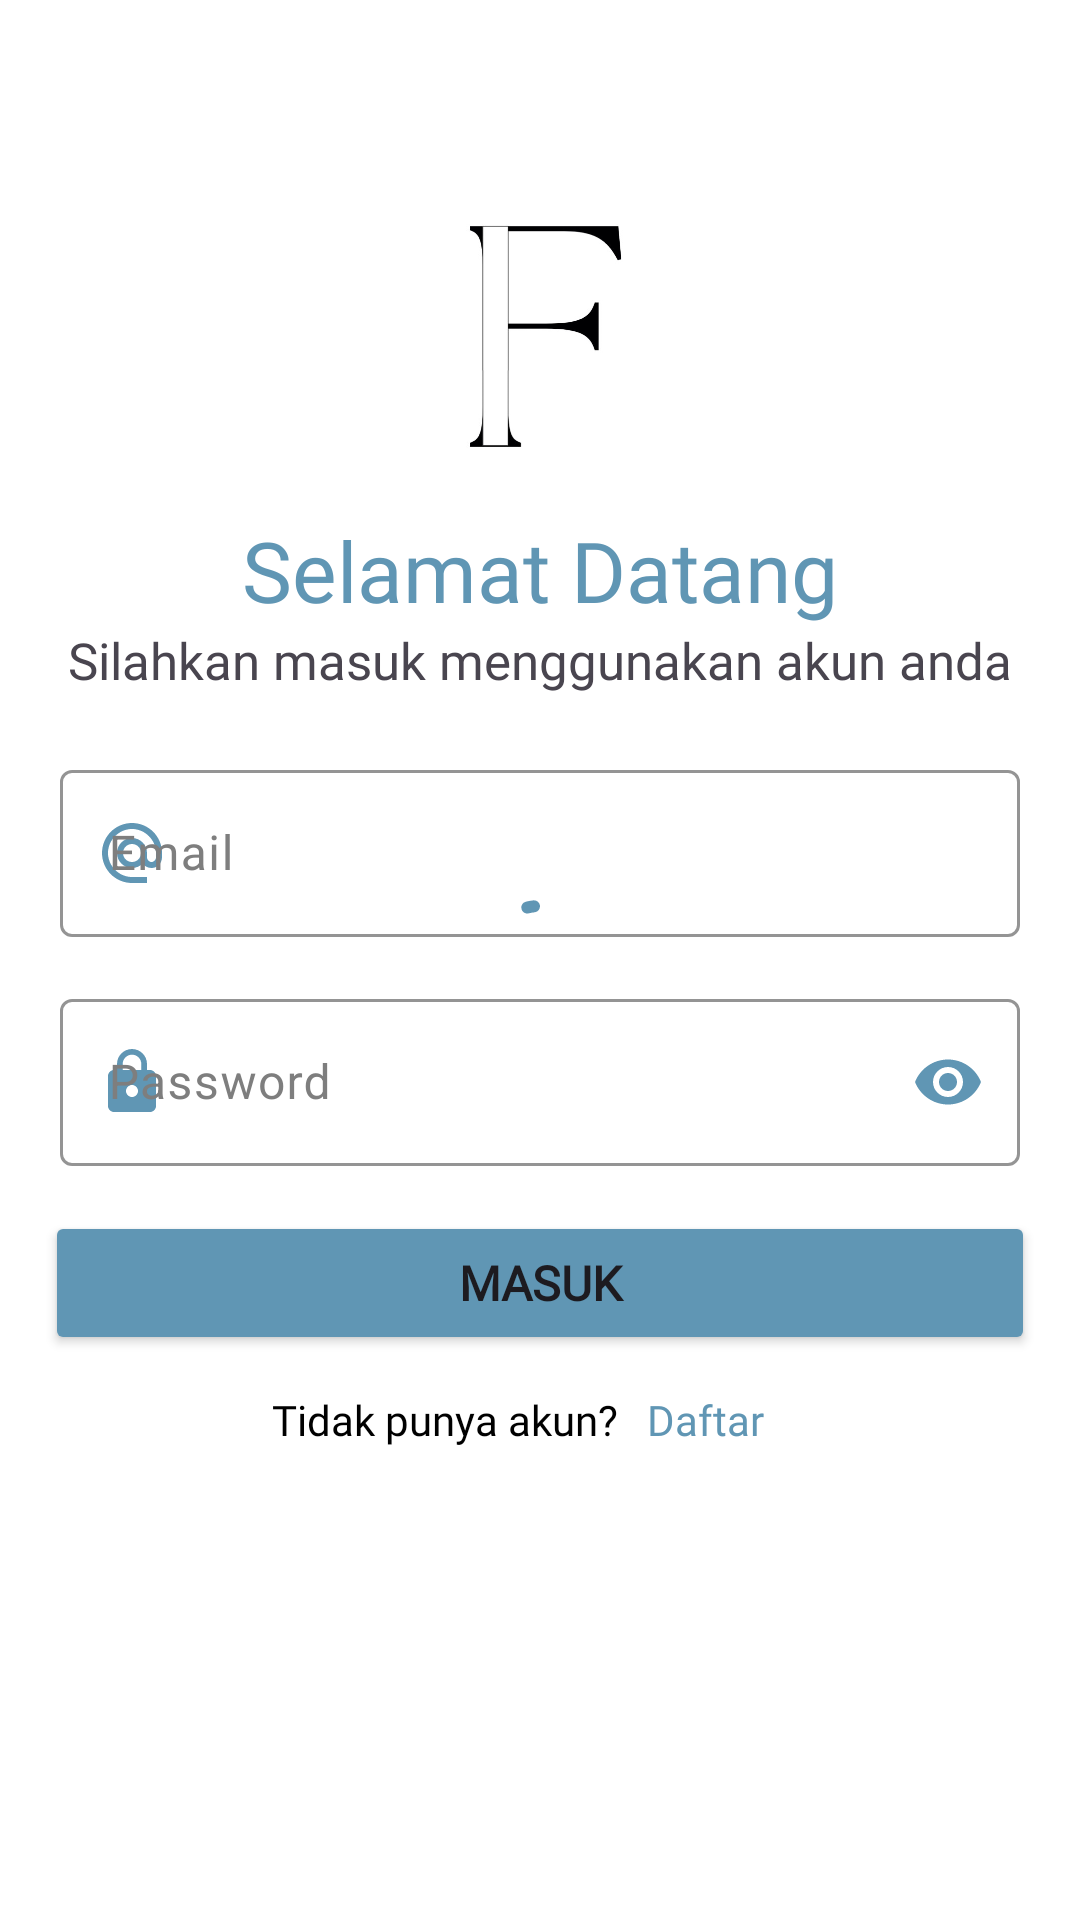

Android layout source for this screen:
<!-- AndroidManifest.xml: application theme Theme.Funne -->
<!-- res/layout/activity_login.xml -->
<?xml version="1.0" encoding="utf-8"?>
<androidx.constraintlayout.widget.ConstraintLayout xmlns:android="http://schemas.android.com/apk/res/android"
    xmlns:app="http://schemas.android.com/apk/res-auto"
    xmlns:tools="http://schemas.android.com/tools"
    android:layout_width="match_parent"
    android:layout_height="match_parent"
    tools:context=".ui.activity.LoginActivity"
    android:background="@color/white"
    android:layout_marginStart="25dp"
    android:layout_marginEnd="25dp">

    <androidx.constraintlayout.widget.Guideline
        android:id="@+id/guideline"
        android:layout_width="1dp"
        android:layout_height="wrap_content"
        android:orientation="horizontal"
        app:layout_constraintGuide_percent="0.5" />

    <ImageView
        android:id="@+id/iv_logo"
        android:layout_width="100dp"
        android:layout_height="130dp"
        android:src="@drawable/funne_logo"
        app:layout_constraintEnd_toEndOf="parent"
        app:layout_constraintStart_toStartOf="parent"
        app:layout_constraintBottom_toTopOf="@id/title"
        android:contentDescription="@string/logo" />

    <TextView
        android:id="@+id/title"
        android:layout_width="wrap_content"
        android:layout_height="wrap_content"
        android:fontFamily="@font/poppinsbold"
        android:text="@string/selamat_datang"
        android:textColor="@color/slightly_blue"
        android:textSize="28sp"
        app:layout_constraintEnd_toEndOf="parent"
        app:layout_constraintStart_toStartOf="parent"
        app:layout_constraintBottom_toTopOf="@+id/sambutan" />

    <TextView
        android:id="@+id/sambutan"
        android:layout_width="wrap_content"
        android:layout_height="wrap_content"
        android:fontFamily="@font/poppins"
        android:gravity="center_horizontal"
        android:text="@string/sambutan_login"
        android:textSize="17sp"
        android:layout_marginBottom="20dp"
        app:layout_constraintEnd_toEndOf="parent"
        app:layout_constraintStart_toStartOf="parent"
        app:layout_constraintBottom_toTopOf="@+id/etEmail" />

    <com.google.android.material.textfield.TextInputLayout
        android:id="@+id/etEmail"
        android:layout_width="match_parent"
        android:layout_height="wrap_content"
        app:startIconDrawable="@drawable/baseline_alternate_email_24"
        app:layout_constraintEnd_toEndOf="parent"
        app:layout_constraintStart_toStartOf="parent"
        app:layout_constraintBottom_toTopOf="@id/guideline"
        android:layout_marginBottom="7.5dp"
        android:layout_marginStart="20dp"
        android:layout_marginEnd="20dp"
        app:boxStrokeColor="@color/slightly_blue"
        app:startIconTint="@color/slightly_blue"
        android:textColorHint="@color/grey_text"
        app:hintTextColor="@color/slightly_blue"
        android:inputType="textEmailAddress"
        android:hint="@string/email">

        <com.google.android.material.textfield.TextInputEditText
            android:layout_width="match_parent"
            android:layout_height="wrap_content"
            />

    </com.google.android.material.textfield.TextInputLayout>

    <com.google.android.material.textfield.TextInputLayout
        android:id="@+id/etPassword"
        android:layout_width="match_parent"
        android:layout_height="wrap_content"
        app:startIconDrawable="@drawable/baseline_lock_24"
        app:layout_constraintEnd_toEndOf="parent"
        app:layout_constraintStart_toStartOf="parent"
        app:layout_constraintTop_toBottomOf="@id/guideline"
        android:layout_marginTop="7.5dp"
        android:layout_marginStart="20dp"
        android:layout_marginEnd="20dp"
        app:boxStrokeColor="@color/slightly_blue"
        app:startIconTint="@color/slightly_blue"
        android:textColorHint="@color/grey_text"
        app:hintTextColor="@color/slightly_blue"
        app:endIconMode="password_toggle"
        app:endIconTint="@color/slightly_blue"
        android:hint="@string/password">

        <com.google.android.material.textfield.TextInputEditText
            android:layout_width="match_parent"
            android:layout_height="wrap_content"
            android:inputType="textPassword"
            />

    </com.google.android.material.textfield.TextInputLayout>

    <Button
        android:id="@+id/btn_login"
        android:layout_width="match_parent"
        android:layout_height="wrap_content"
        android:layout_marginTop="15dp"
        android:backgroundTint="@color/slightly_blue"
        android:fontFamily="@font/poppinsbold"
        android:text="@string/masuk"
        android:textSize="16sp"
        android:textStyle="bold"
        app:cornerRadius="10dp"
        android:layout_marginEnd="15dp"
        android:layout_marginStart="15dp"
        app:layout_constraintEnd_toEndOf="parent"
        app:layout_constraintStart_toStartOf="parent"
        app:layout_constraintTop_toBottomOf="@+id/etPassword" />

    <TextView
        android:id="@+id/tv_tidak_punya_akun"
        android:layout_width="wrap_content"
        android:layout_height="wrap_content"
        android:layout_marginTop="12dp"
        android:fontFamily="@font/poppins"
        android:gravity="center"
        android:text="@string/tidak_punya_akun"
        android:textAlignment="center"
        android:textColor="@color/black"
        android:layout_marginEnd="10dp"
        android:textSize="14sp"
        app:layout_constraintEnd_toStartOf="@id/tv_register"
        app:layout_constraintStart_toEndOf="@id/tv_register"
        app:layout_constraintTop_toBottomOf="@id/btn_login" />

    <TextView
        android:id="@+id/tv_register"
        android:layout_width="wrap_content"
        android:layout_height="wrap_content"
        android:layout_marginTop="12dp"
        android:fontFamily="@font/poppinsbold"
        android:text="@string/daftar"
        android:textColor="@color/slightly_blue"
        android:textSize="14sp"
        app:layout_constraintEnd_toEndOf="@id/btn_login"
        app:layout_constraintStart_toEndOf="@id/tv_tidak_punya_akun"
        app:layout_constraintTop_toBottomOf="@id/btn_login" />

    <com.google.android.material.progressindicator.CircularProgressIndicator
        android:id="@+id/progressbar"
        android:layout_width="wrap_content"
        android:layout_height="wrap_content"
        android:indeterminate="true"
        app:indicatorColor="@color/slightly_blue"
        app:layout_constraintBottom_toBottomOf="parent"
        app:layout_constraintEnd_toEndOf="parent"
        app:layout_constraintStart_toStartOf="parent"
        app:layout_constraintTop_toTopOf="parent" />
</androidx.constraintlayout.widget.ConstraintLayout>
<!-- resources referenced by this layout -->
<resources>
  <color name="black">#FF000000</color>
  <color name="grey_text">#7E7E7E</color>
  <color name="slightly_blue">#6096B4</color>
  <color name="white">#FFFFFFFF</color>
  <!-- drawable baseline_alternate_email_24 (drawable) -->
  <vector android:height="24dp" android:tint="#A5C8D0"
      android:viewportHeight="24" android:viewportWidth="24"
      android:width="24dp" xmlns:android="http://schemas.android.com/apk/res/android">
      <path android:fillColor="@android:color/white" android:pathData="M12,2C6.48,2 2,6.48 2,12s4.48,10 10,10h5v-2h-5c-4.34,0 -8,-3.66 -8,-8s3.66,-8 8,-8 8,3.66 8,8v1.43c0,0.79 -0.71,1.57 -1.5,1.57s-1.5,-0.78 -1.5,-1.57L17,12c0,-2.76 -2.24,-5 -5,-5s-5,2.24 -5,5 2.24,5 5,5c1.38,0 2.64,-0.56 3.54,-1.47 0.65,0.89 1.77,1.47 2.96,1.47 1.97,0 3.5,-1.6 3.5,-3.57L22,12c0,-5.52 -4.48,-10 -10,-10zM12,15c-1.66,0 -3,-1.34 -3,-3s1.34,-3 3,-3 3,1.34 3,3 -1.34,3 -3,3z"/>
  </vector>
  <!-- drawable baseline_lock_24 (drawable) -->
  <vector android:height="24dp" android:tint="#A5C8D0"
      android:viewportHeight="24" android:viewportWidth="24"
      android:width="24dp" xmlns:android="http://schemas.android.com/apk/res/android">
      <path android:fillColor="@android:color/white" android:pathData="M18,8h-1L17,6c0,-2.76 -2.24,-5 -5,-5S7,3.24 7,6v2L6,8c-1.1,0 -2,0.9 -2,2v10c0,1.1 0.9,2 2,2h12c1.1,0 2,-0.9 2,-2L20,10c0,-1.1 -0.9,-2 -2,-2zM12,17c-1.1,0 -2,-0.9 -2,-2s0.9,-2 2,-2 2,0.9 2,2 -0.9,2 -2,2zM15.1,8L8.9,8L8.9,6c0,-1.71 1.39,-3.1 3.1,-3.1 1.71,0 3.1,1.39 3.1,3.1v2z"/>
  </vector>
  <!-- drawable funne_logo: jpg bitmap (drawable, 13816 bytes) -->
  <string name="daftar">Daftar</string>
  <string name="email">Email</string>
  <string name="logo">logo</string>
  <string name="masuk">Masuk</string>
  <string name="password">Password</string>
  <string name="sambutan_login">Silahkan masuk menggunakan akun anda</string>
  <string name="selamat_datang">Selamat Datang</string>
  <string name="tidak_punya_akun">Tidak punya akun?</string>
  <style name="Theme.Funne" parent="Base.Theme.Funne" />
  <style name="Base.Theme.Funne" parent="Theme.Material3.DayNight.NoActionBar">
          <item name="android:statusBarColor">@color/slightly_blue</item>
          <item name="android:windowIsTranslucent">true</item>
      </style>
</resources>
